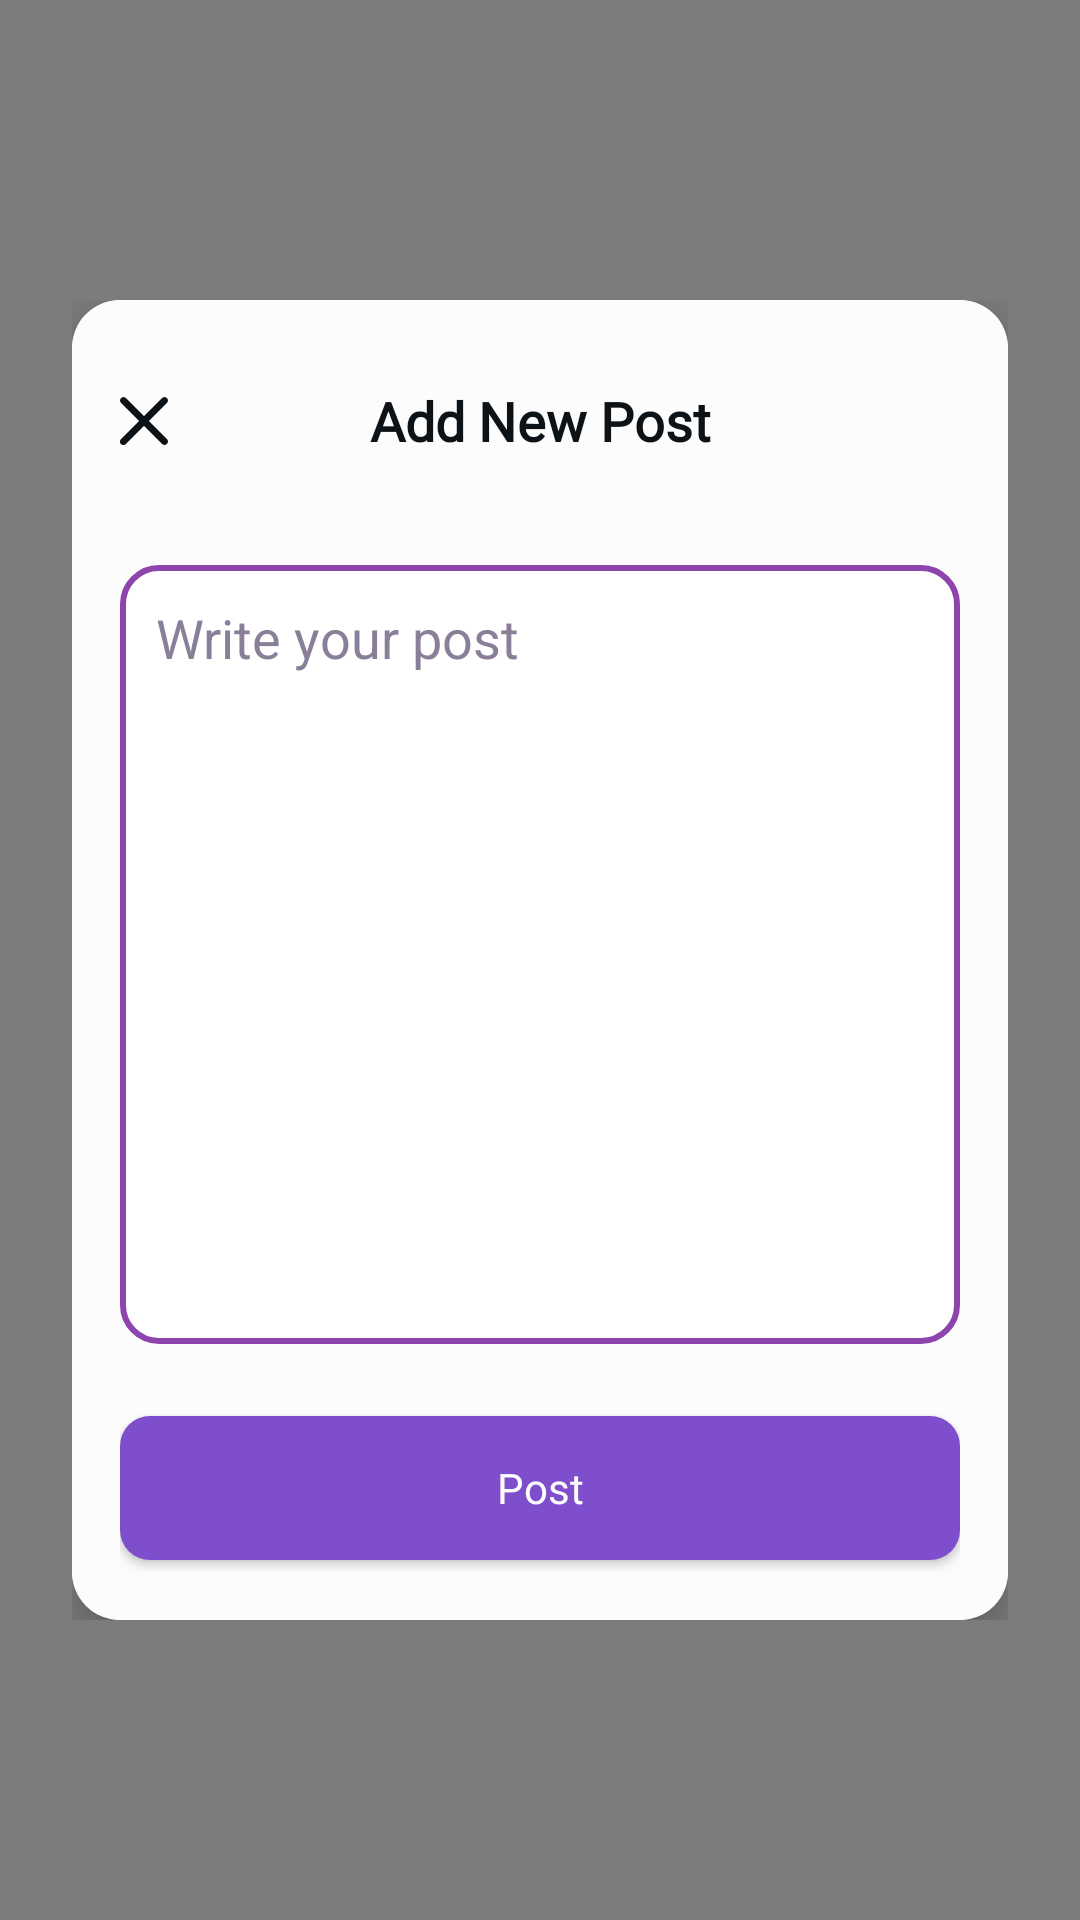

Reconstruct the res/layout file that produces this screen, plus the resources it refers to.
<!-- AndroidManifest.xml: application theme Theme.Handicraft -->
<!-- res/layout/fragment_add_post.xml -->
<?xml version="1.0" encoding="utf-8"?>
<androidx.constraintlayout.widget.ConstraintLayout
    xmlns:android="http://schemas.android.com/apk/res/android"
    xmlns:app="http://schemas.android.com/apk/res-auto"
    xmlns:tools="http://schemas.android.com/tools"
    android:id="@+id/newPostFragmentRoot"
    android:layout_width="match_parent"
    android:layout_height="match_parent"
    android:fitsSystemWindows="true"
    android:paddingVertical="100dp"
    android:paddingHorizontal="24dp"
    android:background="#80000000">

<androidx.cardview.widget.CardView
    android:id="@+id/postCard"
    android:layout_width="match_parent"
    android:layout_height="match_parent"
    app:cardCornerRadius="16dp"
    app:cardElevation="8dp">

    <androidx.constraintlayout.widget.ConstraintLayout
        android:layout_width="match_parent"
        android:layout_height="match_parent"
        android:orientation="vertical"
        android:background="@color/background_white"
        android:padding="16dp">

        <ProgressBar
            android:id="@+id/progressBar"
            android:layout_width="50dp"
            android:layout_height="50dp"
            android:layout_gravity="center"
            android:indeterminate="true"
            android:theme="@style/Widget.AppCompat.ProgressBar"
            android:visibility="gone"
            app:layout_constraintStart_toStartOf="parent"
            app:layout_constraintTop_toTopOf="parent"
            app:layout_constraintBottom_toBottomOf="parent"
            app:layout_constraintEnd_toEndOf="parent" />

        <ImageView
            android:id="@+id/closeButton"
            android:layout_width="16dp"
            android:layout_height="16dp"
            android:layout_gravity="end"
            android:src="@drawable/ic_close"
            app:layout_constraintTop_toTopOf="@id/page_label"
            app:layout_constraintBottom_toBottomOf="@id/page_label"
            app:layout_constraintStart_toStartOf="parent" />

        
        <TextView
            android:id="@+id/page_label"
            android:layout_width="match_parent"
            android:layout_height="wrap_content"
            style="@style/LabelsTextStyle"
            android:text="Add New Post"
            android:textAlignment="center"
            android:textSize="18sp"
            android:textStyle="bold"
            app:layout_constraintStart_toStartOf="parent"
            app:layout_constraintTop_toTopOf="parent" />

        <EditText
            android:id="@+id/postEditText"
            android:layout_width="match_parent"
            android:layout_height="0dp"
            android:hint="Write your post"
            android:textColorHint="@color/text_secondary"
            android:textColor="@color/text_primary"
            android:gravity="start|top"
            android:padding="12dp"
            android:background="@drawable/edittext_background"
            android:textAlignment="viewStart"
            android:layout_marginVertical="24dp"
            android:inputType="textMultiLine"
            app:layout_constraintStart_toStartOf="parent"
            app:layout_constraintBottom_toTopOf="@id/publishButton"
            app:layout_constraintTop_toBottomOf="@id/page_label"/>

        <Button
            android:id="@+id/publishButton"
            android:layout_width="match_parent"
            android:layout_height="wrap_content"
            style="@style/CustomButton"
            android:text="Post"
            android:textColor="@color/background_white"
            android:layout_marginBottom="4dp"
            app:layout_constraintStart_toStartOf="parent"
            app:layout_constraintBottom_toBottomOf="parent"/>

    </androidx.constraintlayout.widget.ConstraintLayout>
</androidx.cardview.widget.CardView>

</androidx.constraintlayout.widget.ConstraintLayout>
<!-- resources referenced by this layout -->
<resources>
  <color name="background_white">#FCFCFC</color>
  <color name="text_primary">#0D1217</color>
  <color name="text_secondary">#8A7F99</color>
  <!-- drawable edittext_background (drawable) -->
  <?xml version="1.0" encoding="utf-8"?>
  <selector xmlns:android="http://schemas.android.com/apk/res/android">
  
      <item>
          <shape android:shape="rectangle">
              <solid android:color="@android:color/white" />
              <stroke
                  android:width="2dp"
                  android:color="#8e44ad" />
              <corners android:radius="12dp" />
          </shape>
      </item>
  </selector>
  <!-- drawable ic_close (drawable) -->
  <vector xmlns:android="http://schemas.android.com/apk/res/android"
      android:width="16dp"
      android:height="16dp"
      android:viewportWidth="16"
      android:viewportHeight="16">
    <path
        android:pathData="M1.951,0.335C1.735,0.127 1.447,0.011 1.147,0.014C0.847,0.017 0.561,0.137 0.349,0.349C0.137,0.561 0.017,0.847 0.014,1.147C0.011,1.447 0.127,1.735 0.335,1.951L6.384,8L0.335,14.049C0.226,14.155 0.139,14.281 0.079,14.42C0.019,14.559 -0.013,14.71 -0.014,14.861C-0.015,15.013 0.013,15.163 0.071,15.304C0.128,15.444 0.213,15.572 0.321,15.679C0.428,15.787 0.555,15.872 0.696,15.929C0.836,15.986 0.987,16.015 1.139,16.014C1.29,16.013 1.44,15.981 1.58,15.921C1.719,15.861 1.845,15.774 1.951,15.665L8,9.616L14.049,15.665C14.265,15.873 14.553,15.988 14.853,15.986C15.153,15.983 15.439,15.863 15.651,15.651C15.863,15.439 15.983,15.153 15.986,14.853C15.988,14.553 15.873,14.265 15.665,14.049L9.616,8L15.665,1.951C15.873,1.735 15.988,1.447 15.986,1.147C15.983,0.847 15.863,0.561 15.651,0.349C15.439,0.137 15.153,0.017 14.853,0.014C14.553,0.011 14.265,0.127 14.049,0.335L8,6.384L1.951,0.335Z"
        android:fillColor="#0D1217"
        android:fillType="evenOdd"/>
  </vector>
  <style name="CustomButton" parent="Widget.AppCompat.Button">&gt;
          <item name="android:background">@drawable/rounded_but</item>
          <item name="android:textColor">@color/custom_background_color</item>
          <item name="android:textSize">14sp</item>
          <item name="android:fontFamily">@font/main_medium</item>
          <item name="android:textAllCaps">false</item>
          <item name="android:padding">8dp</item>
      </style>
  <style name="LabelsTextStyle">
          <item name="fontFamily">@font/inter_bold</item>
          <item name="android:textColor">@color/text_primary</item>
          <item name="android:textSize">24sp</item>
          <item name="android:padding">12dp</item>
      </style>
  <style name="Theme.Handicraft" parent="Base.Theme.Handicraft" />
  <!-- drawable rounded_but (drawable) -->
  <?xml version="1.0" encoding="utf-8"?>
  <selector xmlns:android="http://schemas.android.com/apk/res/android">
      <item>
          <shape android:shape="rectangle">
              <solid android:color="#7E4ECC" />
              <corners android:radius="10dp" />
          </shape>
      </item>
  </selector>
  <color name="custom_background_color">#1C1C26</color>
  <style name="Base.Theme.Handicraft" parent="Theme.Material3.DayNight.NoActionBar">
          
          
      </style>
</resources>
